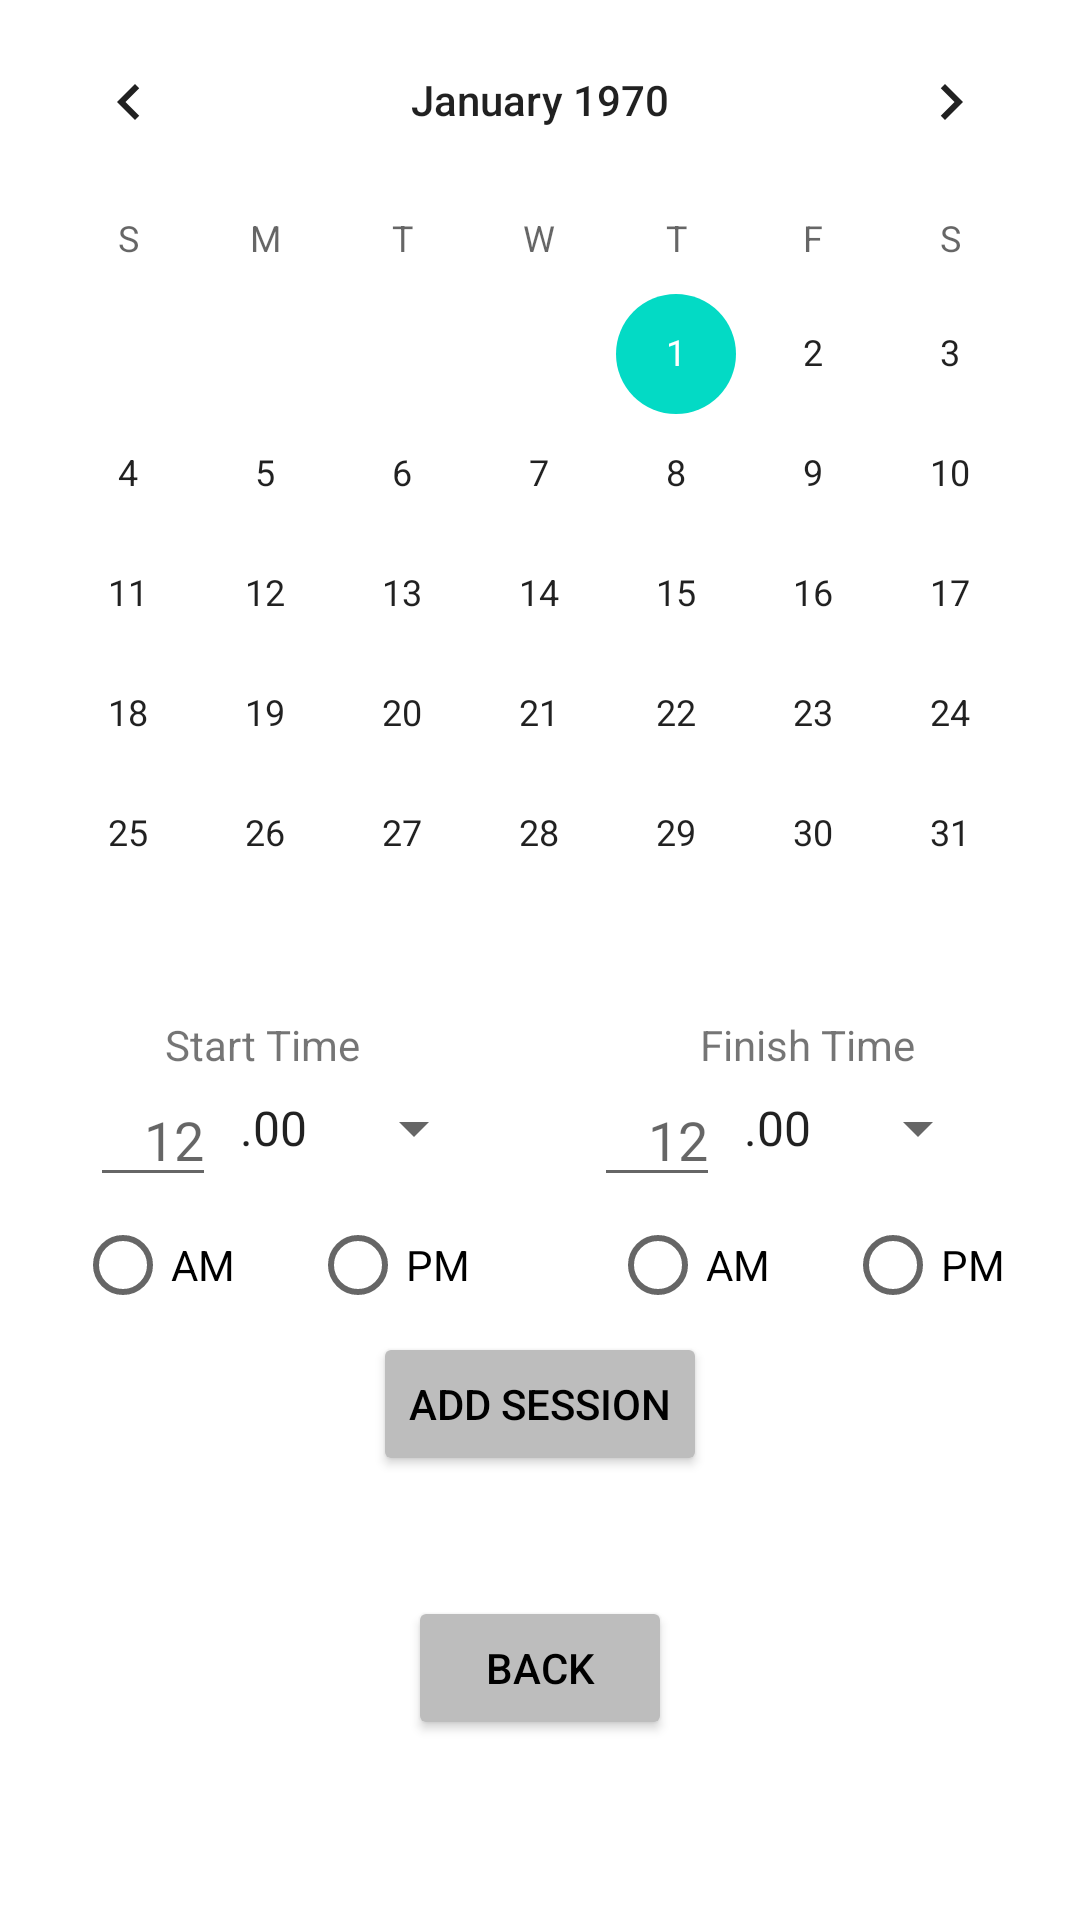

The Android layout XML behind this screen, and the referenced resources:
<!-- AndroidManifest.xml: application theme Theme.TimeThing -->
<!-- res/layout/activity_add_session.xml -->
<?xml version="1.0" encoding="utf-8"?>
<RelativeLayout
    xmlns:android="http://schemas.android.com/apk/res/android"
    xmlns:tools="http://schemas.android.com/tools"
    android:layout_width="match_parent"
    android:layout_height="match_parent"
    tools:context=".Activity.AddSessionActivity">

  <TextView
      android:id="@+id/lbl_date"
      android:layout_width="wrap_content"
      android:layout_height="wrap_content"
      android:layout_above="@id/cal_dateSelect"
      android:layout_marginStart="50dp"
      android:text="Select Date" />

  <CalendarView
      android:id="@+id/cal_dateSelect"
      android:layout_width="match_parent"
      android:layout_height="wrap_content"
      android:layout_above="@id/txt_start_time"
      android:layout_marginBottom="25dp"/>

  <TextView
      android:id="@+id/lbl_start_time"
      android:layout_width="wrap_content"
      android:layout_height="wrap_content"
      android:layout_above="@id/txt_start_time"
      android:layout_marginStart="55dp"
      android:text="Start Time" />

  <EditText
      android:id="@+id/txt_start_time"
      android:layout_width="wrap_content"
      android:layout_height="wrap_content"
      android:layout_above="@id/btn_addSession"
      android:layout_marginStart="30dp"
      android:layout_marginBottom="45dp"
      android:ems="2"
      android:hint="12"
      android:maxLength="2"
      android:inputType="number"
      android:textAlignment="textEnd" />

  <Spinner
      android:id="@+id/spn_start_time_mins"
      android:layout_width="90dp"
      android:layout_height="wrap_content"
      android:layout_above="@id/btn_addSession"
      android:layout_toEndOf="@id/txt_start_time"
      android:layout_marginBottom="56dp"
      android:entries="@array/duration_decimals"/>

  <RadioGroup
      android:id="@+id/radgp_start_amPm"
      android:layout_width="wrap_content"
      android:layout_height="wrap_content"
      android:layout_below="@+id/lbl_start_time"
      android:layout_marginTop="40dp"
      android:layout_marginStart="25dp"
      android:orientation="horizontal">

    <RadioButton
        android:id="@+id/rad_start_am"
        android:layout_width="wrap_content"
        android:layout_height="wrap_content"
        android:text="AM"
        android:onClick="onRadioButtonClicked"/>

    <RadioButton
        android:id="@+id/rad_start_pm"
        android:layout_width="wrap_content"
        android:layout_height="wrap_content"
        android:layout_marginStart="25dp"
        android:text="PM"
        android:onClick="onRadioButtonClicked"/>
  </RadioGroup>

  <TextView
      android:id="@+id/lbl_finish_time"
      android:layout_width="wrap_content"
      android:layout_height="wrap_content"
      android:layout_above="@id/txt_finish_time"
      android:layout_alignParentRight="true"
      android:layout_marginEnd="55dp"
      android:text="Finish Time" />

  <EditText
      android:id="@+id/txt_finish_time"
      android:layout_width="wrap_content"
      android:layout_height="wrap_content"
      android:layout_above="@id/btn_addSession"
      android:layout_toStartOf="@id/spn_finish_time_mins"
      android:layout_marginBottom="45dp"
      android:ems="2"
      android:hint="12"
      android:maxLength="2"
      android:inputType="number"
      android:textAlignment="textEnd" />

  <Spinner
      android:id="@+id/spn_finish_time_mins"
      android:layout_width="90dp"
      android:layout_height="wrap_content"
      android:layout_above="@id/btn_addSession"
      android:layout_alignParentRight="true"
      android:layout_marginEnd="30dp"
      android:layout_marginBottom="56dp"
      android:entries="@array/duration_decimals"/>

  <RadioGroup
      android:id="@+id/radgp_finish_amPm"
      android:layout_width="wrap_content"
      android:layout_height="wrap_content"
      android:layout_below="@+id/lbl_start_time"
      android:layout_alignParentRight="true"
      android:layout_marginTop="40dp"
      android:layout_marginEnd="25dp"
      android:orientation="horizontal">

    <RadioButton
        android:id="@+id/rad_finish_am"
        android:layout_width="wrap_content"
        android:layout_height="wrap_content"
        android:text="AM"
        android:onClick="onRadioButtonClicked"/>

    <RadioButton
        android:id="@+id/rad_finish_pm"
        android:layout_width="wrap_content"
        android:layout_height="wrap_content"
        android:layout_marginStart="25dp"
        android:text="PM"
        android:onClick="onRadioButtonClicked"/>
  </RadioGroup>

  <Button
      android:id="@+id/btn_addSession"
      android:layout_width="wrap_content"
      android:layout_height="wrap_content"
      android:layout_centerHorizontal="true"
      android:layout_above="@id/btn_back"
      android:layout_marginBottom="40dp"
      android:backgroundTint="@color/light_grey"
      android:textColor="@color/black"
      android:text="Add Session" />

  <Button
      android:id="@+id/btn_back"
      android:layout_width="wrap_content"
      android:layout_height="wrap_content"
      android:layout_centerHorizontal="true"
      android:layout_alignParentBottom="true"
      android:layout_marginBottom="60dp"
      android:backgroundTint="@color/light_grey"
      android:textColor="@color/black"
      android:text="Back" />


</RelativeLayout>
<!-- resources referenced by this layout -->
<resources>
  <string-array name="duration_decimals">
          <item>.00</item>
          <item>.25</item>
          <item>.50</item>
          <item>.75</item>
      </string-array>
  <color name="black">#FF000000</color>
  <color name="light_grey">#bdbdbd</color>
  <style name="Theme.TimeThing" parent="Theme.MaterialComponents.DayNight.DarkActionBar">
          
          <item name="colorPrimary">@color/purple_500</item>
          <item name="colorPrimaryVariant">@color/purple_700</item>
          <item name="colorOnPrimary">@color/white</item>
          
          <item name="colorSecondary">@color/teal_200</item>
          <item name="colorSecondaryVariant">@color/teal_700</item>
          <item name="colorOnSecondary">@color/black</item>
          
          <item name="android:statusBarColor" tools:targetApi="l">?attr/colorPrimaryVariant</item>
          
      </style>
  <color name="purple_500">#FF6200EE</color>
  <color name="purple_700">#FF3700B3</color>
  <color name="white">#FFFFFFFF</color>
  <color name="teal_200">#FF03DAC5</color>
  <color name="teal_700">#FF018786</color>
</resources>
